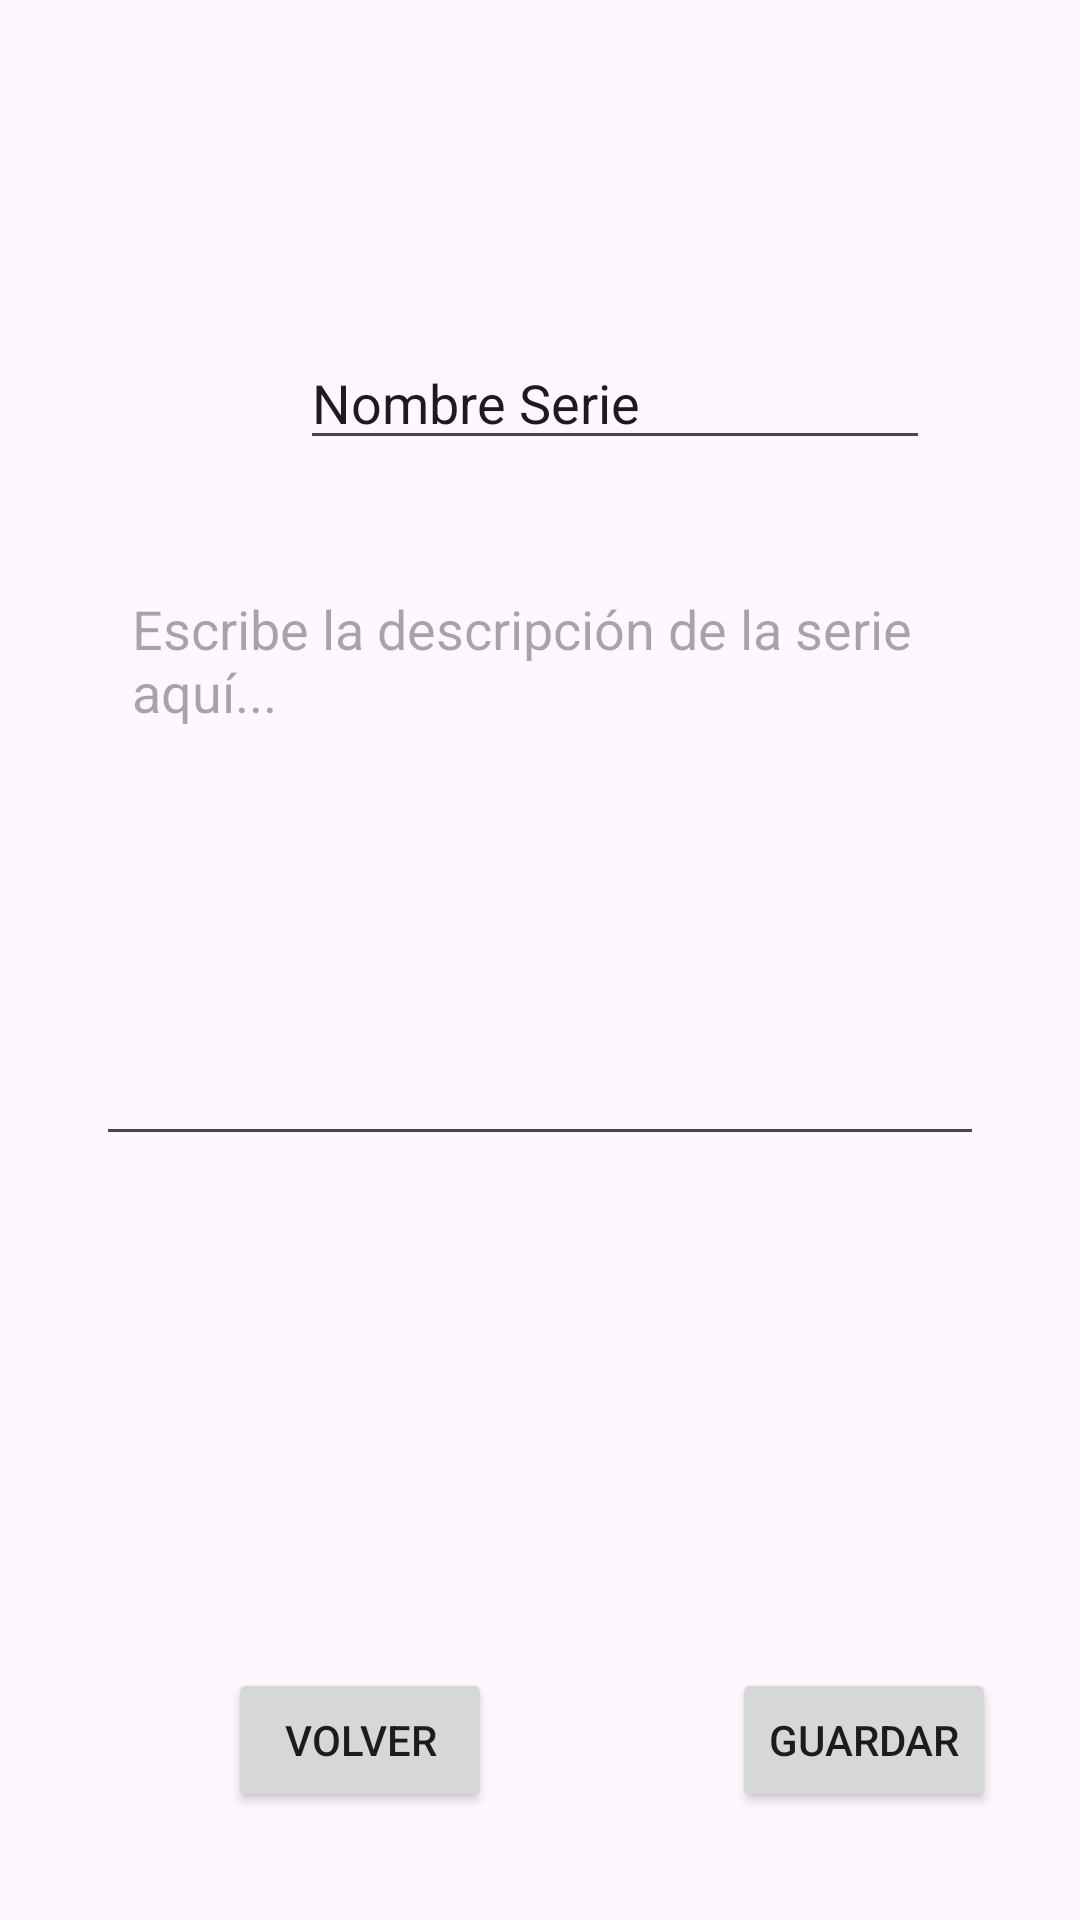

Layout XML and referenced resources for this Android screen:
<!-- AndroidManifest.xml: application theme Theme.MiSeries -->
<!-- res/layout/descripcion_pantalla.xml -->
<?xml version="1.0" encoding="utf-8"?>
<androidx.constraintlayout.widget.ConstraintLayout xmlns:android="http://schemas.android.com/apk/res/android"
    xmlns:app="http://schemas.android.com/apk/res-auto"
    xmlns:tools="http://schemas.android.com/tools"
    android:layout_width="match_parent"
    android:layout_height="match_parent">

    <EditText
        android:id="@+id/nombreSerie"
        android:layout_width="wrap_content"
        android:layout_height="wrap_content"
        android:layout_marginStart="100dp"
        android:layout_marginTop="112dp"
        android:ems="10"
        android:inputType="text"
        android:text="Nombre Serie"
        app:layout_constraintStart_toStartOf="parent"
        app:layout_constraintTop_toTopOf="parent" />

    <EditText
        android:id="@+id/descripcioncaja"
        android:layout_width="0dp"
        android:layout_height="200dp"
        android:layout_marginStart="32dp"
        android:layout_marginTop="32dp"
        android:layout_marginEnd="32dp"
        android:hint="Escribe la descripción de la serie aquí..."
        android:inputType="textMultiLine"
        android:gravity="top|start"
        android:padding="12dp"
        app:layout_constraintEnd_toEndOf="parent"
        app:layout_constraintStart_toStartOf="parent"
        app:layout_constraintTop_toBottomOf="@+id/nombreSerie" />

    <Button
        android:id="@+id/guardarDescripcion"
        android:layout_width="wrap_content"
        android:layout_height="wrap_content"
        android:layout_marginStart="80dp"
        android:text="Guardar"
        app:layout_constraintStart_toEndOf="@+id/volver"
        app:layout_constraintTop_toTopOf="@+id/volver" />

    <Button
        android:id="@+id/volver"
        android:layout_width="wrap_content"
        android:layout_height="wrap_content"
        android:layout_marginStart="76dp"
        android:layout_marginTop="556dp"
        android:text="Volver"
        app:layout_constraintStart_toStartOf="parent"
        app:layout_constraintTop_toTopOf="parent" />
</androidx.constraintlayout.widget.ConstraintLayout>
<!-- resources referenced by this layout -->
<resources>
  <style name="Theme.MiSeries" parent="Base.Theme.MiSeries" />
  <style name="Base.Theme.MiSeries" parent="Theme.Material3.DayNight.NoActionBar">
          
          
      </style>
</resources>
